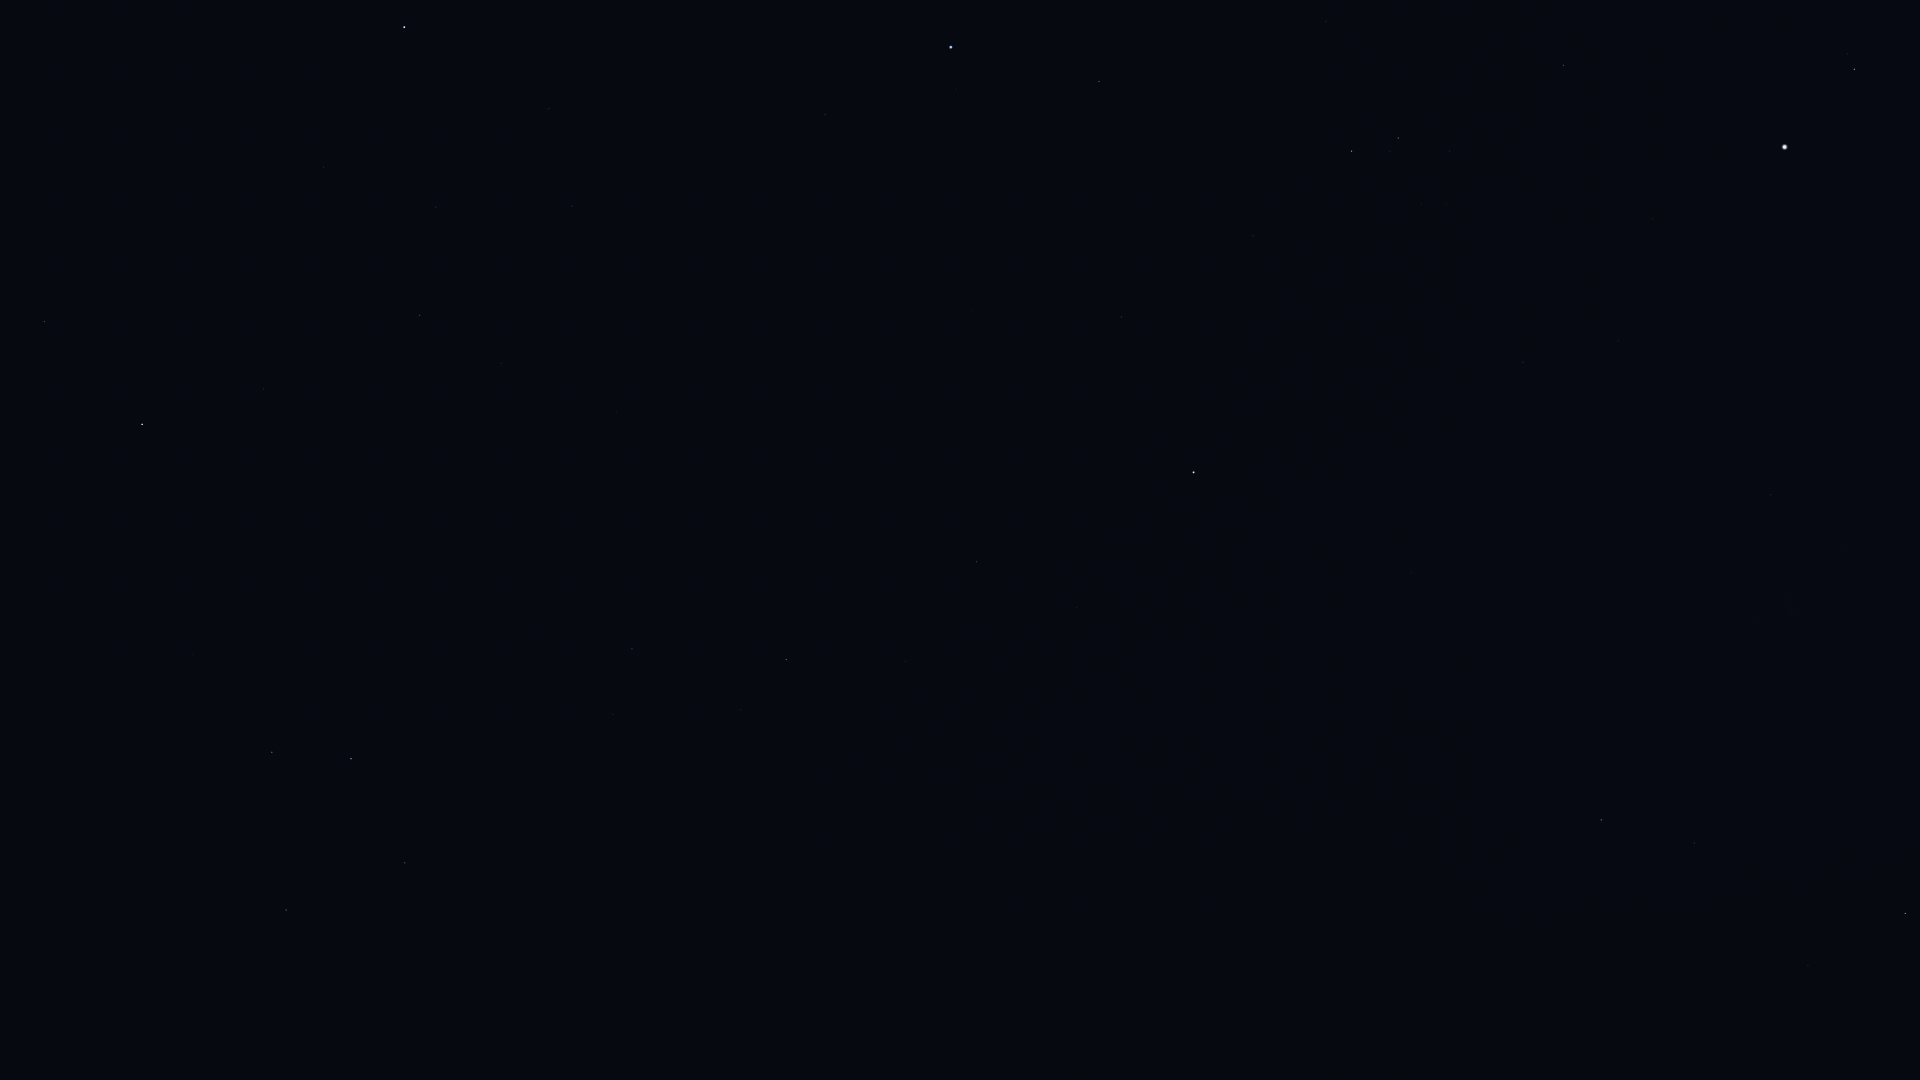

The table this chart was drawn from, first rows:
Star_ID, Name, X, Y
34444, Wezen, 1905, 914
35037, HIP 35037, 1869, 916
35904, Aludra, 1808, 965
36188, Gomeisa, 1855, 69
37279, Procyon, 1785, 147
37447, HIP 37447, 1771, 495
38146, HIP 38146, 1696, 844
38170, Azmidi, 1694, 843
39211, HIP 39211, 1660, 304
39757, Tureis, 1601, 820
39863, HIP 39863, 1618, 341
40526, Tarf, 1564, 65
42402, Minchir, 1446, 204
42515, HIP 42515, 1418, 1048
42828, HIP 42828, 1406, 1001
43109, Ashlesha, 1398, 138
43409, HIP 43409, 1381, 879
44066, Acubens, 1326, 21
45336, HIP 45336, 1253, 236
45751, HIP 45751, 1237, 541
46390, Alphard, 1194, 472
47431, Ukdah, 1122, 317
47508, Subra, 1099, 82
48356, Zhang, 1077, 608
48615, Felis, 1064, 696
48711, Bibhā, 1040, 378
48926, HIP 48926, 1063, 1053
49641, HIP 49641, 972, 310
49669, Regulus, 951, 47
49841, HIP 49841, 977, 562
51069, HIP 51069, 906, 661
51172, HIP 51172, 928, 961
51437, HIP 51437, 855, 325
52521, Macondo, 856, 1022
52943, HIP 52943, 786, 660
53740, Alkes, 741, 710
54158, Dingolay, 677, 381
54204, HIP 54204, 740, 903
55174, Hunahpú, 669, 842
55282, HIP 55282, 632, 649
55664, Shama, 571, 371
55687, HIP 55687, 594, 570
55705, HIP 55705, 613, 714
56343, HIP 56343, 628, 1022
56572, Sagarmatha, 517, 447
56633, HIP 56633, 527, 556
57283, HIP 57283, 515, 745
57370, Flegetonte, 445, 289
57380, HIP 57380, 436, 207
57632, Denebola, 404, 27
57757, Zavijava, 420, 315
58188, HIP 58188, 452, 730
59199, Alchiba, 424, 907
59803, Gienah, 351, 759
60129, Zaniah, 264, 389
60965, Algorab, 272, 752
61174, HIP 61174, 259, 748
61359, Kraz, 286, 910
63090, Minelauva, 45, 322
64166, HIP 64166, 105, 955
... 1 more rows
